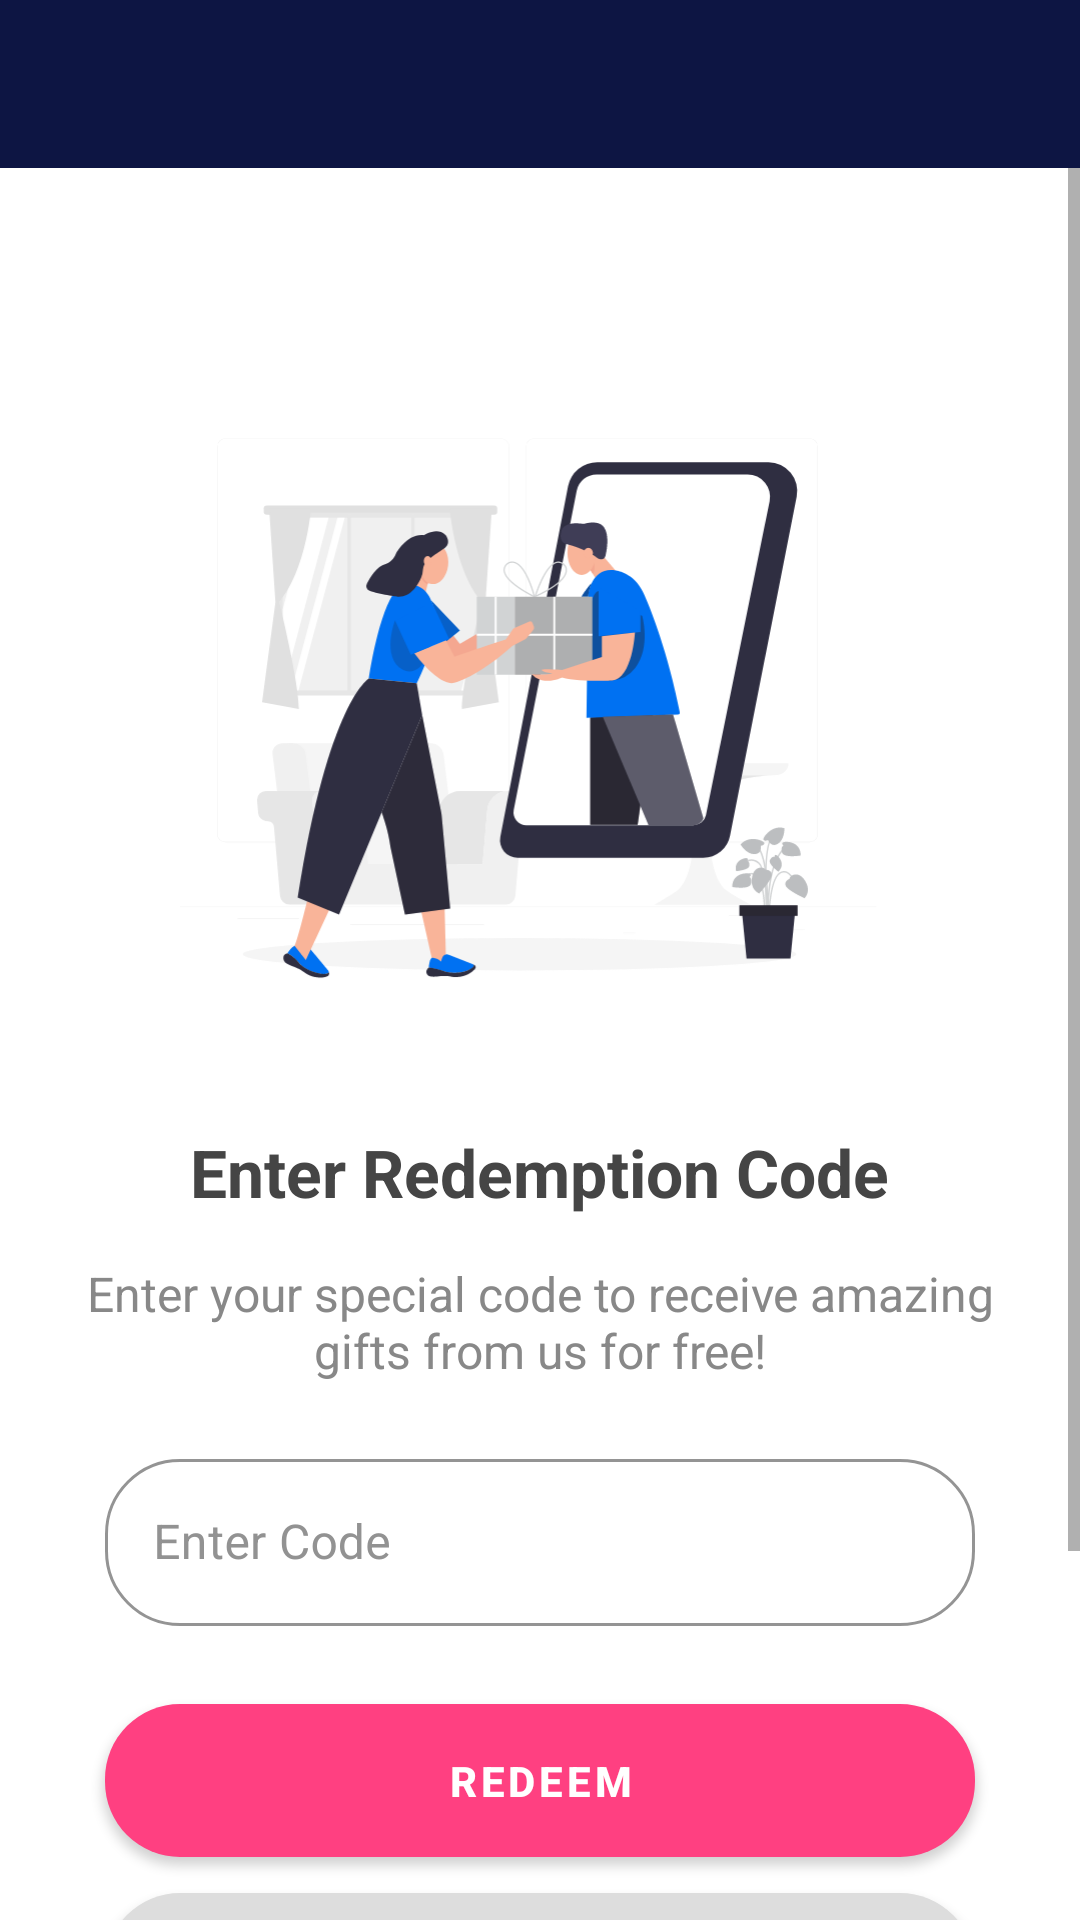

Produce the Android XML layout that renders to this screen, including the resource entries it uses.
<!-- AndroidManifest.xml: application theme AppTheme -->
<!-- res/layout/activity_redeem_will_dev.xml -->
<?xml version="1.0" encoding="utf-8"?>

<RelativeLayout xmlns:android="http://schemas.android.com/apk/res/android"
    xmlns:app="http://schemas.android.com/apk/res-auto"
    xmlns:tools="http://schemas.android.com/tools"
    android:layout_width="match_parent"
    android:layout_height="match_parent"
    android:background="@color/app_background"
    tools:context="com.willdev.openvpn.fromanother.activity.EnterReferenceCode">

    <com.google.android.material.appbar.MaterialToolbar
        android:id="@+id/toolbar_erc"
        android:layout_width="match_parent"
        android:layout_height="wrap_content"
        android:background="@color/toolbar"
        android:textStyle="bold"
        android:theme="@style/AppTheme.AppBarOverlay"
        app:popupTheme="@style/ThemeOverlay.AppCompat.Light" />

    <ScrollView
        android:layout_width="match_parent"
        android:layout_height="match_parent"
        android:fillViewport="true"
        android:layout_below="@+id/toolbar_erc">

        <LinearLayout
            android:layout_width="match_parent"
            android:layout_height="wrap_content"
            android:orientation="vertical"
            android:paddingBottom="20dp">

            <com.google.android.material.card.MaterialCardView
                android:layout_width="match_parent"
                android:layout_height="wrap_content"
                app:strokeWidth="0dp"
                app:cardElevation="0dp"
                android:layout_margin="15dp">

                <LinearLayout
                    android:layout_width="match_parent"
                    android:layout_height="match_parent"
                    android:orientation="vertical">

                    <ImageView
                        android:layout_width="240dp"
                        android:layout_height="240dp"
                        android:layout_marginTop="45dp"
                        android:layout_gravity="center"
                        android:src="@drawable/send_gift"
                        android:contentDescription="@string/app_name" />

                    <com.google.android.material.textview.MaterialTextView
                        android:layout_width="wrap_content"
                        android:layout_height="wrap_content"
                        android:layout_marginTop="20dp"
                        android:layout_marginStart="10dp"
                        android:layout_marginEnd="10dp"
                        android:layout_gravity="center"
                        android:textStyle="bold"
                        android:textSize="22sp"
                        android:textColor="@color/textView_erc"
                        android:text="Enter Redemption Code" />

                    <com.google.android.material.textview.MaterialTextView
                        android:layout_width="wrap_content"
                        android:layout_height="wrap_content"
                        android:gravity="center"
                        android:layout_marginTop="15dp"
                        android:layout_marginStart="10dp"
                        android:layout_marginEnd="10dp"
                        android:textSize="16sp"
                        android:textColor="@color/textView_detail_erc"
                        android:text="Enter your special code to receive amazing gifts from us for free!" />

                    <com.google.android.material.textfield.TextInputLayout
                        android:layout_width="match_parent"
                        android:layout_height="wrap_content"
                        android:layout_marginTop="20dp"
                        android:layout_marginStart="20dp"
                        android:layout_marginEnd="20dp"
                        android:hint="Enter Code"
                        app:boxCornerRadiusBottomEnd="25dp"
                        app:boxCornerRadiusBottomStart="25dp"
                        app:boxCornerRadiusTopEnd="25dp"
                        app:boxCornerRadiusTopStart="25dp"
                        android:textColorHint="@color/textView_hint_editPro"
                        app:boxStrokeColor="@color/textView_box_select_color"
                        app:hintTextColor="@color/textView_hint_layout_editPro"
                        style="@style/Widget.MaterialComponents.TextInputLayout.OutlinedBox">

                        <com.google.android.material.textfield.TextInputEditText
                            android:id="@+id/etCode"
                            android:layout_width="match_parent"
                            android:layout_height="wrap_content"
                            android:inputType="text"
                            android:singleLine="true"
                            android:textColor="@color/textView_erc"
                            android:theme="@style/editText_style" />

                    </com.google.android.material.textfield.TextInputLayout>

                    <com.google.android.material.button.MaterialButton
                        android:id="@+id/button_continue_erc"
                        android:layout_width="match_parent"
                        android:layout_height="wrap_content"
                        android:layout_marginTop="20dp"
                        android:layout_gravity="center"
                        android:paddingVertical="16dp"
                        android:layout_marginHorizontal="20dp"
                        app:cornerRadius="25dp"
                        android:textStyle="bold"
                        android:textColor="@color/white"
                        android:text="Redeem"
                        app:backgroundTint="@color/colorAccent" />

                    <com.google.android.material.button.MaterialButton
                        android:id="@+id/button_skip_erc"
                        android:layout_width="match_parent"
                        android:layout_height="wrap_content"
                        android:layout_marginBottom="25dp"
                        android:layout_marginHorizontal="20dp"
                        android:paddingVertical="16dp"
                        android:layout_gravity="center"
                        app:cornerRadius="25dp"
                        android:textStyle="bold"
                        android:text="Back"
                        android:textColor="#272727"
                        app:backgroundTint="#DDDDDD" />

                </LinearLayout>

            </com.google.android.material.card.MaterialCardView>


            <com.google.android.material.button.MaterialButton
                android:id="@+id/btnRedeemStatus"
                android:layout_width="wrap_content"
                android:layout_height="wrap_content"
                android:text="Redeem Status"
                android:textColor="#1E1E1E"
                android:textSize="16sp"
                app:strokeWidth="1dp"
                app:strokeColor="#D6D6D6"
                android:elevation="0dp"
                app:elevation="0dp"
                app:cornerRadius="10dp"
                android:insetBottom="0dp"
                android:insetTop="0dp"
                android:outlineProvider="none"
                android:textAllCaps="false"
                android:paddingHorizontal="20dp"
                android:backgroundTint="@color/white"
                android:drawableEnd="@drawable/ic_baseline_keyboard_double_arrow_up_24"
                android:paddingVertical="10dp"
                android:layout_gravity="center" />

        </LinearLayout>

    </ScrollView>

</RelativeLayout>
<!-- resources referenced by this layout -->
<resources>
  <color name="app_background">#ffffff</color>
  <color name="colorAccent">#FF4081</color>
  <color name="textView_box_select_color">#f20056</color>
  <color name="textView_detail_erc">#888888</color>
  <color name="textView_erc">#454545</color>
  <color name="textView_hint_editPro">#FF929292</color>
  <color name="textView_hint_layout_editPro">#f20056</color>
  <color name="toolbar">#0D1543</color>
  <color name="white">#FFFFFF</color>
  <!-- drawable send_gift: vector/xml drawable (drawable, 22032 chars, omitted) -->
  <string name="app_name">Will VPN</string>
  <style name="AppTheme.AppBarOverlay" parent="ThemeOverlay.MaterialComponents.Dark.ActionBar" />
  <style name="editText_style" parent="ThemeOverlay.MaterialComponents.TextInputEditText">
          <item name="colorControlActivated">@color/cursor_editText</item>
      </style>
  <style name="AppTheme" parent="Theme.MaterialComponents.DayNight.NoActionBar">
  
          <item name="colorPrimary">@color/colorPrimary</item>
          <item name="colorPrimaryDark">@color/colorPrimaryDark</item>
          <item name="colorAccent">@color/colorAccent</item>
      </style>
  <color name="cursor_editText">#f20056</color>
  <color name="colorPrimary">#0D1543</color>
  <color name="colorPrimaryDark">#0D1543</color>
</resources>
